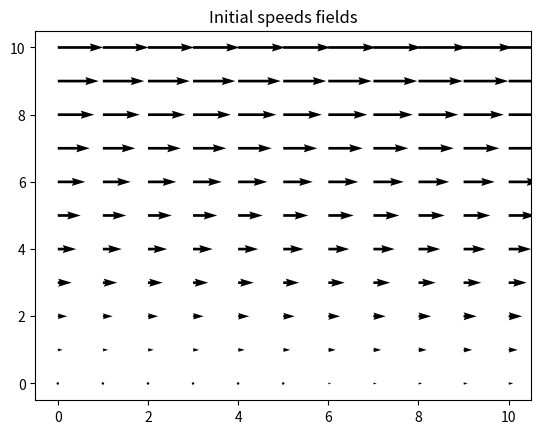
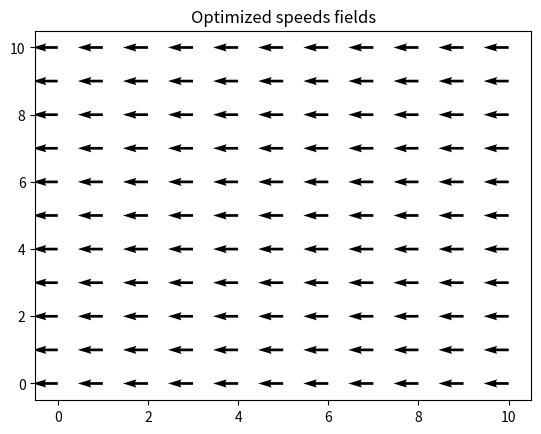
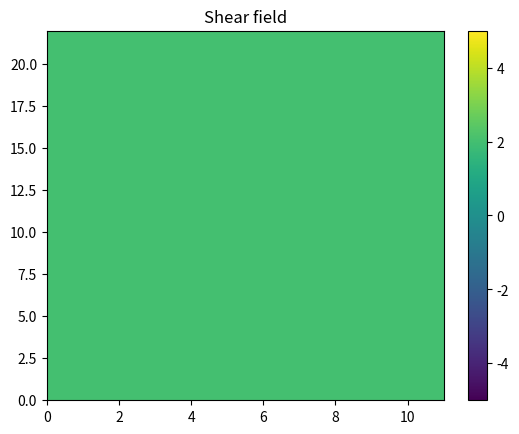
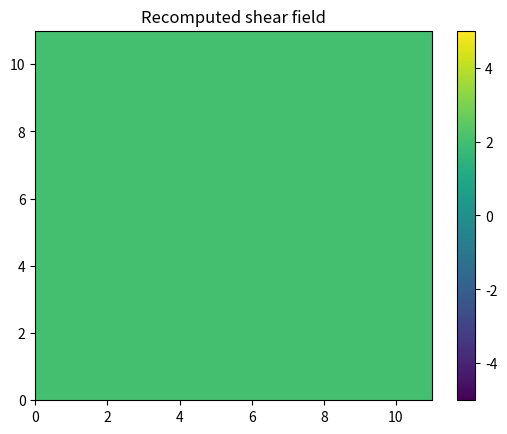

Write the Python code that produced these figures, in order.
# ------------------------------------------------------------------------------------
#   Synthetic data generation of u,v fields according to a deformations field
# ------------------------------------------------------------------------------------
#   Its purpose is to create files of velocities etc blablabla
#      Gotta clean this up
#
#
# ------------------------------------------------------------------------------------

import numpy as np
import matplotlib.pyplot as plt
import matplotlib.cm as cm
import os
from datetime import datetime, timedelta
from scipy import sparse
from scipy.sparse import diags, block_diag, bmat
from scipy.sparse.linalg import spsolve
from scipy import optimize
from scipy.optimize import KrylovJacobian, BroydenFirst

def synthetic_divergence(F, dx, dy, vel_fig=False, div_fig=False):
    """
        Function that computes u, v fields based on the divergence/convergence field given.

        Args:
            F (np.ndarray): array of size (ny, nx, 2) where each ny,nx component represents a divergence (-) or convergence (+), in x (1) and y (2).
                            shape must be nx = ny
            dx, dy (str): resolution in x and y
            vel_fig (bool): =True if you want the velocities (quivers) figure; default False
            div_fig (bool): =True if you want the divergence figure; default False
            
        Returns:
            u, v (np.ndarray): the velocity fields u (ny, nx+1) and v (ny+1, nx)
            
    """

    # Get matrix shape
    N = len(F[0,:])
    N2 = N**2
    
    # Check if all elements of F add up to 0 (if not; it won't solve properly); sould fix this someday
    if np.sum(F) != 0:
        raise SystemExit(
                "Need to have a F field that adds up to 0."
            )
        
    # Flatten the F matrix (2*N2, 1)
    F_flat = F.flatten()
    
    # Define the sparse finite differences matrices (2N, 2N)
    A_sparse = diags([1, -1], [0, -1], shape=(N2, N2)) / dx
    B_sparse = diags([1, -1], [0, -1], shape=(N2, N2)) / dy 
    # Get the complete sparse finite differences matrix (2*2N, 2*2N)
    AB_sparse = block_diag([A_sparse, B_sparse])
    
    # Compute the u and v field by solving the linear system (2*2N, 1)
    UV = spsolve(AB_sparse, F_flat)
    U_grid = UV[:N2].reshape((N,N))
    V_grid = UV[N2:].reshape((N,N))

    print('Your velocities have been computed in a diverging field!')

    def res_div(uv):
        """ 
            Function that computes the residual between given F field and computed F field
        """
        
        # Call function that computes the divergence field
        #div = compute_div(uv).flatten
        
        N = int(np.sqrt((len(uv))/2))
        u = uv[:N*N].reshape((N, N))
        v = uv[N*N:].reshape((N, N))
    
        # Compute the gradient components
        # verif the resolution (spacing between values)
        dudx = np.gradient(u, axis=1)
        dudy = np.gradient(u, axis=0)
        dvdx = np.gradient(v, axis=1)
        dvdy = np.gradient(v, axis=0)

        # Compute the divergence
        div = (dudx + dvdy)
        
        # This is kinda weird, NEED TO CHECK THE MATH to make sure it's legit (I think it might miss the v-component of the F)
        residual = div - F[:N, :] 
        residual_flat = residual.flatten()
        residual_padded = np.hstack([residual_flat, np.zeros_like(residual_flat)])
        
        return residual_padded
        
    # Optimize the field, and make sure the recomputed and not recomputed ones match    
    UV_opt = optimize.newton_krylov(res_div, UV, method='lgmres', inner_maxiter=20, iter=5000, f_tol=6e-5)
    
    # Optimized velocity fields
    U_grid_o = UV_opt[:N2].reshape((N,N))
    V_grid_o = UV_opt[N2:].reshape((N,N))
    
    # Compute the final divergence
    dudx = np.gradient(U_grid_o, axis=1)
    dudy = np.gradient(U_grid_o, axis=0)
    dvdx = np.gradient(V_grid_o, axis=1)
    dvdy = np.gradient(V_grid_o, axis=0)
    # Compute the divergence
    div = (dudx + dvdy)
    
    if vel_fig == True:
        # Show the U, V fiel in quivers
        plt.figure()
        plt.quiver(U_grid, V_grid, cmap=cm.viridis)
        plt.title("Speeds fields")
        plt.show() 
        
        # Show the U, V fiel in quivers
        plt.figure()
        plt.quiver(U_grid_o, V_grid_o, cmap=cm.viridis)
        plt.title("Optimized speeds fields")
        plt.show() 

    
    if div_fig == True:
        # Show the divergence field you prescibed
        plt.figure()
        plt.title("Initial Divergence field")
        plt.pcolormesh(F)
        plt.colorbar()
        plt.show()
        
         # Show the divergence field you prescibed
        plt.figure()
        plt.title("Recomputed Divergence field")
        plt.pcolormesh(div)
        plt.colorbar()
        plt.show()
        
    U_grid_o = np.hstack([np.zeros((N, 1)), U_grid_o]) # so that the shape is (ny, nx+1)
    V_grid_o = np.vstack([np.zeros((1, N)), V_grid_o]) # so that the shape is (ny+1, nx)

    return U_grid_o, V_grid_o


def synthetic_shear(S, dx, dy, vel_fig=False, shear_fig=False):
    """
        Function that computes u, v fields based on the shearing field given.

        Args:
            S (np.ndarray): array of size (ny, nx, 2) where each ny,nx component represents a divergence (-) or convergence (+), in x (1) and y (2).
                            shape must be nx = ny
            dx, dy (str): resolution in x and y
            vel_fig (bool): =True if you want the velocities (quivers) figure; default False
            div_fig (bool): =True if you want the divergence figure; default False
            
        Returns:
            u, v (np.ndarray): the velocity fields u (ny, nx+1) and v (ny+1, nx)
            
    """

    # Get matrix shape
    N = len(S[0,:])
    N2 = N**2
    
    ## Check if all elements of F add up to 0 (if not; it won't solve properly); sould fix this someday
    #if np.sum(S) != 0:
    #    raise SystemExit(
    #            "Need to have a F field that adds up to 0."
    #        )
        
    # Flatten the F matrix (2*N2, 1)
    S_flat = S.flatten()
    S_flat = S_flat / np.max(np.abs(S_flat)) 
    
    # Define the sparse finite differences matrices (2N, 2N)
    A_sparse = diags([1, -1], [0, -1], shape=(N2, N2)) / dx
    B_sparse = diags([1, -1], [0, -1], shape=(N2, N2)) / dy 
    C_sparse = diags([1, -1], [0, -1], shape=(N2, N2)) / dy
    D_sparse = diags([1, -1], [0, -1], shape=(N2, N2)) / dx
    # Get the complete sparse finite differences matrix (2*2N, 2*2N)
    ABCD_sparse = bmat([[A_sparse, -B_sparse], 
                        [C_sparse, D_sparse]])
    
    # Compute the u and v field by solving the linear system (2*2N, 1)
    UV = spsolve(ABCD_sparse, S_flat)
    U_grid = UV[:N2].reshape((N,N))
    V_grid = UV[N2:].reshape((N,N))
    print('Your velocities have been computed in a diverging field!')
    
    def res_shear(uv):
        """ 
            Function that computes the residual between given F field and computed F field
            
        """
        
        # Call function that computes the shearing field
        N = int(np.sqrt((len(uv))/2))
        u = uv[:N*N].reshape((N, N))
        v = uv[N*N:].reshape((N, N))
    
        # Compute the gradient components
        # verif the resolution (spacing between values)
        dudx = (u[:, 1:] - u[:, :-1]) / dx
        dudx = np.pad(dudx, ((0, 0), (1, 0)), mode='edge')
        dudy = (u[1:, :] - u[:-1, :]) / dy
        dudy = np.pad(dudy, ((1, 0), (0, 0)), mode='edge')
        dvdx = (v[:, 1:] - v[:, :-1]) / dx
        dvdx = np.pad(dvdx, ((0, 0), (1, 0)), mode='edge')
        dvdy = (v[1:, :] - v[:-1, :]) / dy
        dvdy = np.pad(dvdy, ((1, 0), (0, 0)), mode='edge')

        # Compute the shear
        shear = np.sqrt((dudx - dvdy)**2 + (dudy + dudx)**2)
        
        # This is kinda weird, NEED TO CHECK THE MATH to make sure it's legit (I think it might miss the v-component of the F)
        residual = shear - S[:N, :] 
        residual_flat = residual.flatten()
        print(np.mean(residual_flat))
        residual_padded = np.hstack([residual_flat, np.zeros_like(residual_flat)])
        return residual_padded
       
    # To remove; test with actually correct the fields    
    #UV = np.array([[1, 1, 1, 1, 1, 1], [-1,-1, -1, -1, -1, -1], [1, 1, 1, 1, 1, 1], [-1,-1, -1, -1, -1, -1],[1, 1, 1, 1, 1, 1], [-1,-1, -1, -1, -1, -1],[0,0,0,0,0,0],[0,0,0,0,0,0],[0,0,0,0,0,0],[0,0,0,0,0,0],[0,0,0,0,0,0],[0,0,0,0,0,0]]).flatten()

    # Optimize the field, and make sure the recomputed and not recomputed ones match    
    UV_opt = optimize.newton_krylov(res_shear, UV, method="lgmres", inner_maxiter=50, f_tol=1e-3)
        
    U_grid_o = UV_opt[:N2].reshape((N,N))
    V_grid_o = UV_opt[N2:].reshape((N,N))
    
    # Compute the final shear
    u = U_grid_o
    v = V_grid_o
    dudx = (u[:, 1:] - u[:, :-1]) / dx
    dudx = np.pad(dudx, ((0, 0), (1, 0)), mode='edge')
    dudy = (u[1:, :] - u[:-1, :]) / dy
    dudy = np.pad(dudy, ((1, 0), (0, 0)), mode='edge')
    dvdx = (v[:, 1:] - v[:, :-1]) / dx
    dvdx = np.pad(dvdx, ((0, 0), (1, 0)), mode='edge')
    dvdy = (v[1:, :] - v[:-1, :]) / dy
    dvdy = np.pad(dvdy, ((1, 0), (0, 0)), mode='edge')
    shear = np.sqrt((dudx - dvdy)**2 + (dudy + dudx)**2)
    
    if vel_fig == True:
        # Show the U, V fiel in quivers
        plt.figure()
        plt.quiver( U_grid, V_grid, cmap=cm.viridis)
        plt.title("Initial speeds fields")
        plt.show() 
        
        plt.figure()
        plt.quiver( U_grid_o, V_grid_o, cmap=cm.viridis)
        plt.title("Optimized speeds fields")
        plt.show() 
        
    if shear_fig == True:
        # Show the divergence field you prescibed
        plt.figure()
        plt.title("Shear field")
        plt.pcolormesh(S, vmin=-5, vmax=5)
        plt.colorbar()
        plt.show()
        
        plt.figure()
        plt.title("Recomputed shear field")
        plt.pcolormesh(shear, vmin=-5, vmax=5)
        plt.colorbar()
        plt.show()
        
    U_grid_o = np.hstack([np.zeros((N, 1)), U_grid_o]) # so that the shape is (ny, nx+1)
    V_grid_o = np.vstack([np.zeros((1, N)), V_grid_o]) # so that the shape is (ny+1, nx)
        
    return U_grid_o, V_grid_o


def save_fields(u, v, out, start_date, end_date):
    """
        Function that saves u, v fields to a given output file (needs to be outputxx; xx between 0 and 99) for specified "fake times".
        For now, the u and v don't change in time, but need to adapt the function for that
        
        Args:
            u (np.ndarray): u velocity field (ny, nx+1)
            v (np.ndarray): v velocity field (ny+1, nx)
            out (int): two number int; the experiment number to be saved, being outputxx     
            start_date, end_date (datetime): start and end time of the form datetime(yyyy, mm, dd)
    """
    
    time_delta = timedelta(hours=6)
    time_steps = int((end_date - start_date).total_seconds() // 3600 // 6) + 1
    
    # Where to put the files
    output_dir = f"/aos/home/<user>/git/scale_test/output{out}"
    os.makedirs(output_dir, exist_ok=True)
    
    # Create and save the fields over time
    current_time = start_date
    for t in range(time_steps):
        # Add a small noize factor
        u_n = u+0.05*np.random.rand(N,N+1)
        v_n = v+0.05*np.random.rand(N+1,N)
    
        # Filenames gossage
        file_suffix = f"{current_time.strftime('%Y_%m_%d_%H_%M')}.{out}"
        u_filename = os.path.join(output_dir, f"u{file_suffix}")
        v_filename = os.path.join(output_dir, f"v{file_suffix}")

        # Save the u, v files
        np.savetxt(u_filename, u_n, fmt='%.6f')
        np.savetxt(v_filename, v_n, fmt='%.6f')

        # Update the time
        current_time += time_delta
    

# Construct the full F matrix
#pattern = [1,0 ,-1 ,1, 1, 1, 1,-1 ,0,-1]
#pattern = [3, -3, 3, -3, 3, -3, 3, -3, 3, -3,3,-3,3,-3]
#pattern = [3, 3, 3, 3, 3, 3, 3, 3, 3, 3]
pattern = [2, 2, 2, 2, 2, 2, 2, 2, 2, 2,2]
F_grid = np.tile(pattern, (len(pattern), 1))
#F_grid = np.array([[-34, 2, 2, 2, 2, 2], [2,2, 2, 2, 2, 2], [2, 2, 2, 2, 2, 2], [2, 2, 2, 2, 2, 2], [2, 2, 2, 2, 2, 2], [2, 2, 2, 2,2,-34]])
N = len(F_grid[0])
N2 = N**2
z_grid = np.zeros((N,N))
F = np.vstack([F_grid, F_grid])

#u, v = synthetic_divergence(F, 1, 1, vel_fig=True, div_fig=True)
u, v = synthetic_shear(F, 1, 1, vel_fig=True, shear_fig=True)

#save_fields(u, v, "60", start_date = datetime(2002, 1, 1), end_date = datetime(2002, 1, 31, 18))



#%%
'''
u = np.array([[+1, +1, +1, +1, +1, +1],[-1, -1, -1, -1, -1, -1], [+1, +1, +1, +1, +1, +1],[-1, -1, -1, -1, -1, -1],[+1, +1, +1, +1, +1, +1],[-1, -1, -1, -1, -1, -1]])
v = np.zeros((6,6))
dx, dy =1,1

plt.figure()
plt.quiver( u, v, cmap=cm.viridis)
plt.title("Optimized speeds fields")
plt.show() 

dudx = (u[:, 1:] - u[:, :-1]) / dx
dudx = np.pad(dudx, ((0, 0), (1, 0)), mode='edge')
dudy = (u[1:, :] - u[:-1, :]) / dy
dudy = np.pad(dudy, ((1, 0), (0, 0)), mode='edge')
dvdx = (v[:, 1:] - v[:, :-1]) / dx
dvdx = np.pad(dvdx, ((0, 0), (1, 0)), mode='edge')
dvdy = (v[1:, :] - v[:-1, :]) / dy
dvdy = np.pad(dvdy, ((1, 0), (0, 0)), mode='edge')

# Compute the shear
shear = np.sqrt((dudx - dvdy)**2 + (dudy + dudx)**2)

plt.figure()
plt.title("Recomputed shear field")
plt.pcolormesh(shear)
plt.colorbar()
plt.show()
'''